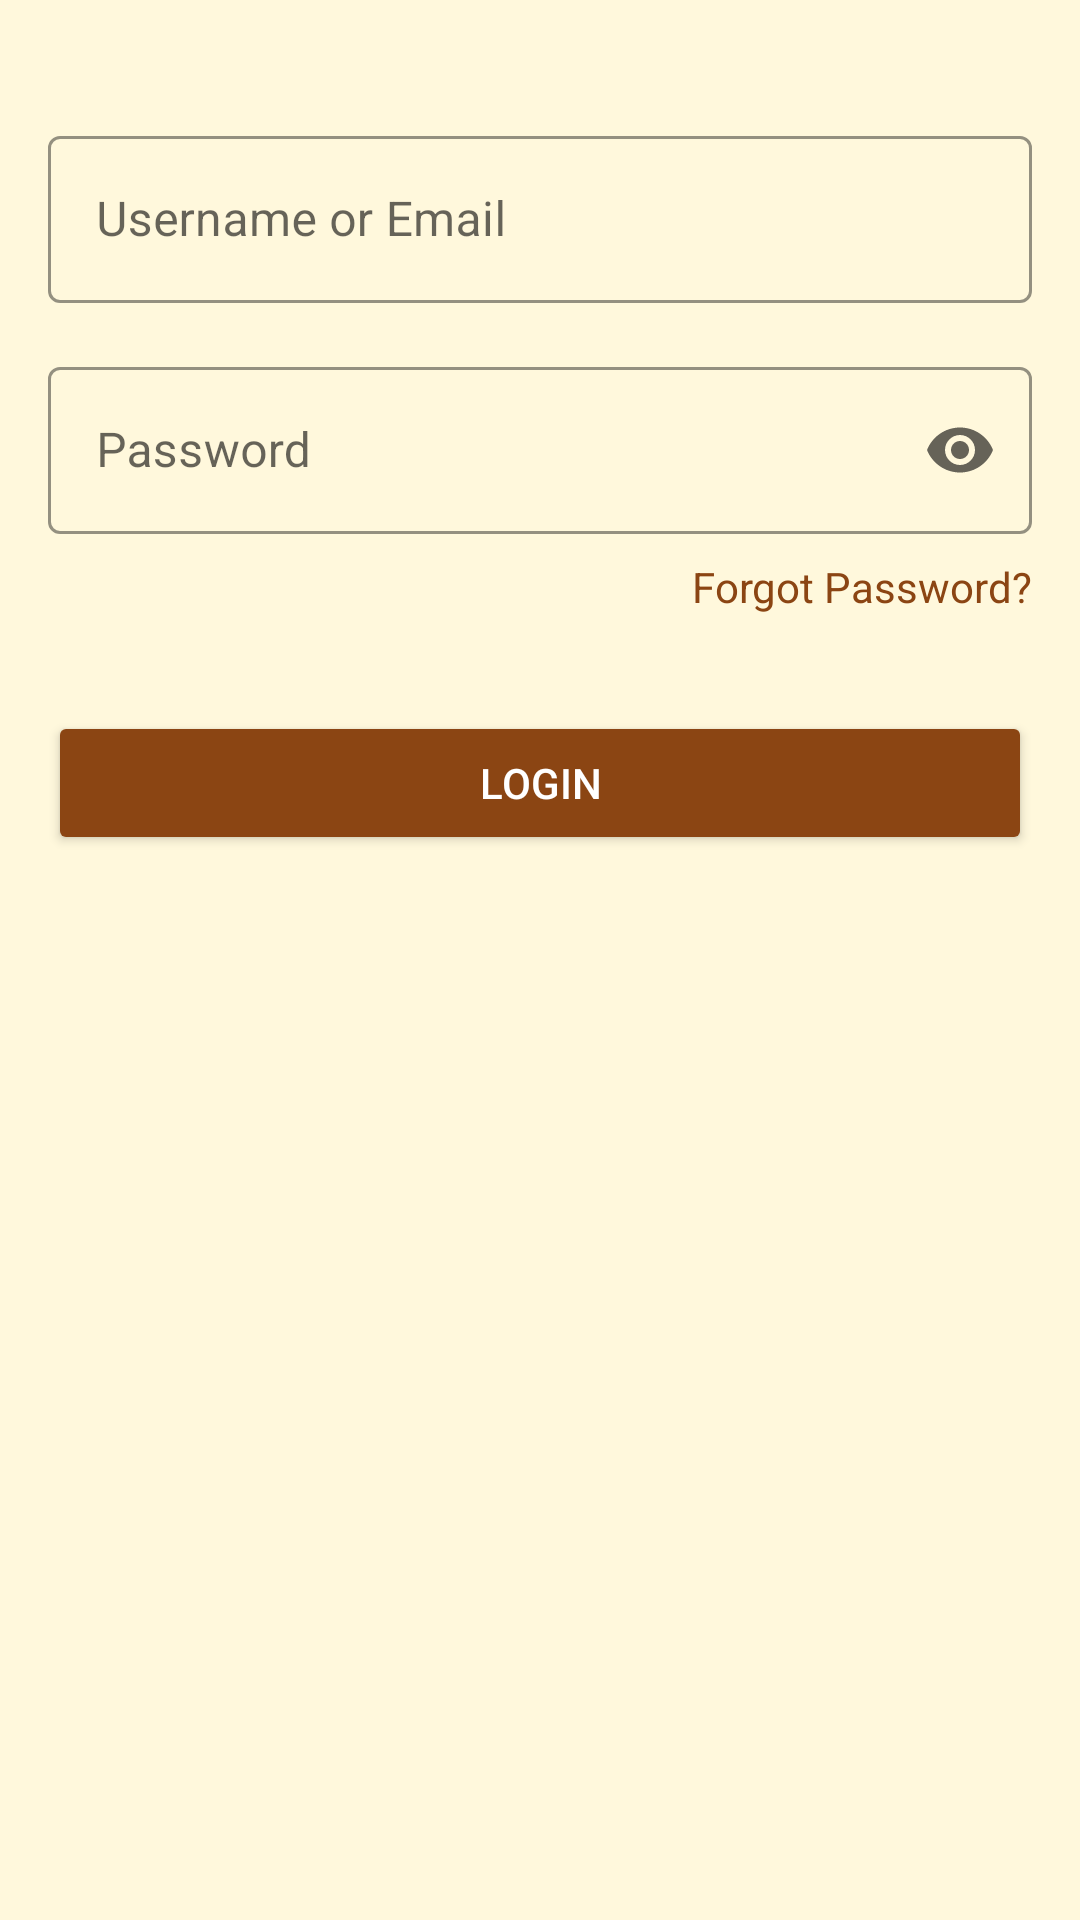

Write the Android layout XML for this screen, with the resource values it uses.
<!-- AndroidManifest.xml: application theme Theme.GzingApp -->
<!-- res/layout/fragment_login.xml -->
<?xml version="1.0" encoding="utf-8"?>
<androidx.constraintlayout.widget.ConstraintLayout xmlns:android="http://schemas.android.com/apk/res/android"
    xmlns:app="http://schemas.android.com/apk/res-auto"
    android:layout_width="match_parent"
    android:layout_height="match_parent"
    android:padding="16dp">

    <com.google.android.material.textfield.TextInputLayout
        android:id="@+id/tilUsernameEmail"
        style="@style/Widget.MaterialComponents.TextInputLayout.OutlinedBox"
        android:layout_width="match_parent"
        android:layout_height="wrap_content"
        android:layout_marginTop="24dp"
        android:hint="@string/username_or_email"
        app:boxStrokeColor="@color/primary_brown"
        app:hintTextColor="@color/primary_brown"
        app:layout_constraintEnd_toEndOf="parent"
        app:layout_constraintStart_toStartOf="parent"
        app:layout_constraintTop_toTopOf="parent">

        <com.google.android.material.textfield.TextInputEditText
            android:id="@+id/etUsernameEmail"
            android:layout_width="match_parent"
            android:layout_height="wrap_content"
            android:inputType="text" />

    </com.google.android.material.textfield.TextInputLayout>

    <com.google.android.material.textfield.TextInputLayout
        android:id="@+id/tilPassword"
        style="@style/Widget.MaterialComponents.TextInputLayout.OutlinedBox"
        android:layout_width="match_parent"
        android:layout_height="wrap_content"
        android:layout_marginTop="16dp"
        android:hint="@string/password"
        app:boxStrokeColor="@color/primary_brown"
        app:endIconMode="password_toggle"
        app:hintTextColor="@color/primary_brown"
        app:layout_constraintEnd_toEndOf="parent"
        app:layout_constraintStart_toStartOf="parent"
        app:layout_constraintTop_toBottomOf="@+id/tilUsernameEmail">

        <com.google.android.material.textfield.TextInputEditText
            android:id="@+id/etPassword"
            android:layout_width="match_parent"
            android:layout_height="wrap_content"
            android:inputType="textPassword" />

    </com.google.android.material.textfield.TextInputLayout>

    <TextView
        android:id="@+id/tvForgotPassword"
        android:layout_width="wrap_content"
        android:layout_height="wrap_content"
        android:layout_marginTop="8dp"
        android:text="@string/forgot_password"
        android:textColor="@color/primary_brown"
        app:layout_constraintEnd_toEndOf="parent"
        app:layout_constraintTop_toBottomOf="@+id/tilPassword" />

    <Button
        android:id="@+id/btnLogin"
        android:layout_width="match_parent"
        android:layout_height="wrap_content"
        android:layout_marginTop="32dp"
        android:backgroundTint="@color/primary_brown"
        android:padding="12dp"
        android:text="@string/login"
        android:textColor="@color/white"
        app:layout_constraintEnd_toEndOf="parent"
        app:layout_constraintStart_toStartOf="parent"
        app:layout_constraintTop_toBottomOf="@+id/tvForgotPassword" />

    <TextView
        android:id="@+id/tvLoginError"
        android:layout_width="0dp"
        android:layout_height="wrap_content"
        android:layout_marginTop="16dp"
        android:textColor="@color/error"
        android:textAlignment="center"
        android:visibility="gone"
        app:layout_constraintEnd_toEndOf="parent"
        app:layout_constraintStart_toStartOf="parent"
        app:layout_constraintTop_toBottomOf="@+id/btnLogin" />

    <ProgressBar
        android:id="@+id/progressBar"
        style="?android:attr/progressBarStyle"
        android:layout_width="wrap_content"
        android:layout_height="wrap_content"
        android:visibility="gone"
        app:layout_constraintBottom_toBottomOf="parent"
        app:layout_constraintEnd_toEndOf="parent"
        app:layout_constraintStart_toStartOf="parent"
        app:layout_constraintTop_toTopOf="parent" />

</androidx.constraintlayout.widget.ConstraintLayout>
<!-- resources referenced by this layout -->
<resources>
  <color name="error">#B00020</color>
  <color name="primary_brown">#8B4513</color>
  <color name="white">#FFFFFFFF</color>
  <string name="forgot_password">Forgot Password?</string>
  <string name="login">Login</string>
  <string name="password">Password</string>
  <string name="username_or_email">Username or Email</string>
  <style name="Theme.GzingApp" parent="Theme.MaterialComponents.DayNight.NoActionBar">
          
          <item name="colorPrimary">@color/primary_brown</item>
          <item name="colorPrimaryVariant">@color/dark_brown</item>
          <item name="colorOnPrimary">@color/white</item>
          
          <item name="colorSecondary">@color/primary_beige</item>
          <item name="colorSecondaryVariant">@color/dark_beige</item>
          <item name="colorOnSecondary">@color/black</item>
          
          <item name="android:statusBarColor">?attr/colorPrimaryVariant</item>
          
          <item name="android:windowBackground">@color/light_beige</item>
          
          <item name="android:textColorPrimary">@color/text_primary</item>
          <item name="android:textColorSecondary">@color/text_secondary</item>
      </style>
  <color name="dark_brown">#654321</color>
  <color name="primary_beige">#F5F5DC</color>
  <color name="dark_beige">#E8E4C9</color>
  <color name="black">#FF000000</color>
  <color name="light_beige">#FFF8DC</color>
  <color name="text_primary">#212121</color>
  <color name="text_secondary">#757575</color>
</resources>
